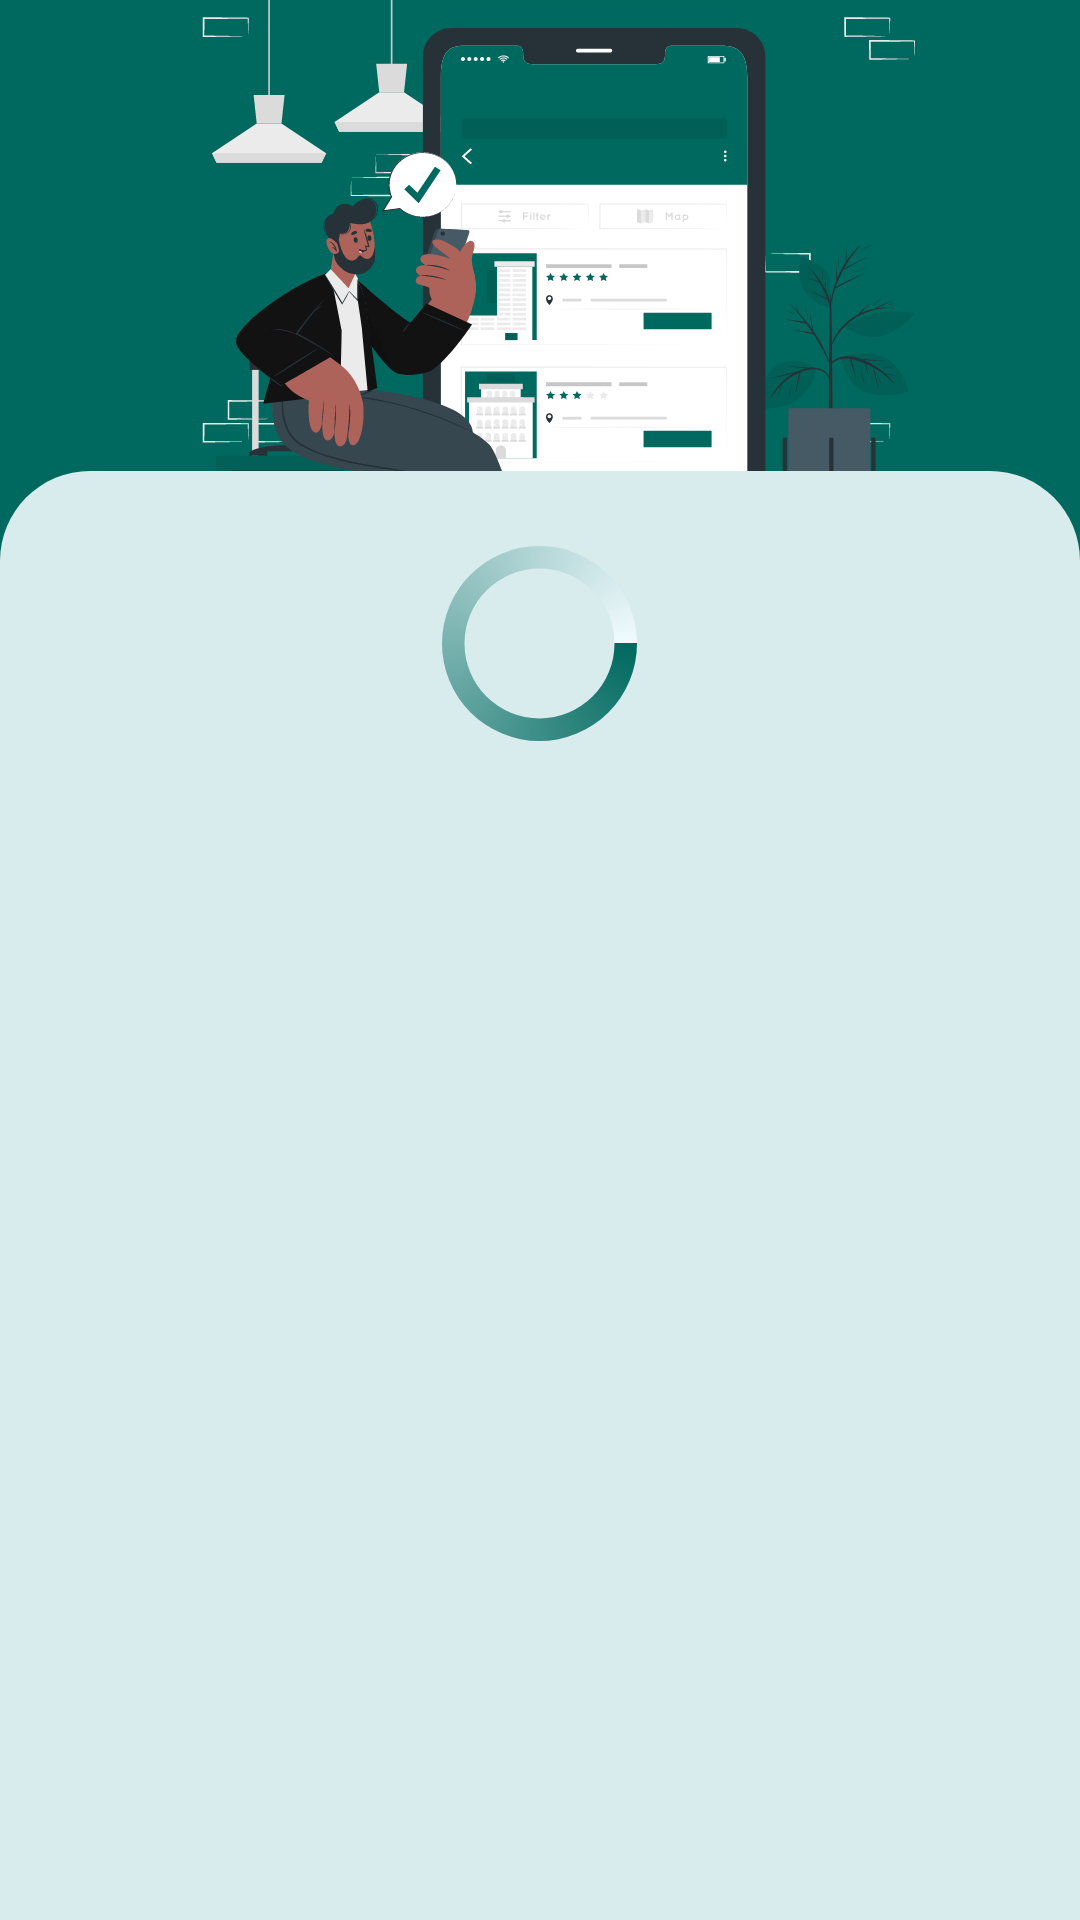

Write the Android layout XML for this screen, with the resource values it uses.
<!-- AndroidManifest.xml: application theme Theme.TransportBuddy -->
<!-- res/layout/fragment_tickets.xml -->
<?xml version="1.0" encoding="utf-8"?>
<LinearLayout xmlns:android="http://schemas.android.com/apk/res/android"
    xmlns:tools="http://schemas.android.com/tools"
    android:layout_width="match_parent"
    android:layout_height="match_parent"
    android:orientation="vertical"
    android:background="@color/teal1"
    tools:context=".fragment_Tickets">

    <ImageView
        android:layout_width="wrap_content"
        android:layout_height="wrap_content"
        android:layout_gravity="top|center"
        android:contentDescription="@string/txt_ticket"
        android:src="@drawable/ill_ticket"/>

    <LinearLayout
        android:layout_width="match_parent"
        android:layout_height="0dp"
        android:layout_weight="1"
        android:background="@drawable/border_views"
        android:orientation="vertical">

        <ProgressBar
            android:id="@+id/ticketView_PBar"
            android:layout_width="75dp"
            android:layout_height="75dp"
            android:layout_gravity="center"
            android:layout_margin="20dp"
            android:indeterminate="true"
            android:indeterminateDrawable="@drawable/custom_progress_bar" />

        <androidx.recyclerview.widget.RecyclerView
            android:id="@+id/rcView_tickets"
            android:layout_width="wrap_content"
            android:layout_height="wrap_content"
            android:layout_marginTop="20dp"
            android:layout_marginBottom="20dp"
            android:layout_gravity="center"/>
    </LinearLayout>
</LinearLayout>
<!-- resources referenced by this layout -->
<resources>
  <color name="teal1">#00695F</color>
  <!-- drawable border_views (drawable) -->
  <?xml version="1.0" encoding="utf-8"?>
  <shape xmlns:android="http://schemas.android.com/apk/res/android"
      android:shape="rectangle">
      <corners
          android:topLeftRadius="30dp"
          android:topRightRadius="30dp" />
      <solid android:color="@color/light_blue1" />
  </shape>
  <!-- drawable custom_progress_bar (drawable) -->
  <rotate xmlns:android="http://schemas.android.com/apk/res/android"
      android:fromDegrees="0"
      android:toDegrees="360">
  
      <shape
          android:shape="ring"
          android:innerRadiusRatio="3"
          android:thicknessRatio="10"
          android:useLevel="false">
  
          <gradient
              android:type="sweep"
              android:useLevel="false"
              android:startColor="@color/teal1"
              android:endColor="@color/white1" />
      </shape>
  </rotate>
  <!-- drawable ill_ticket: vector/xml drawable (drawable, 113487 chars, omitted) -->
  <string name="txt_ticket">Tickets</string>
  <style name="Theme.TransportBuddy" parent="Base.Theme.TransportBuddy" />
  <color name="light_blue1">#D8ECEE</color>
  <color name="white1">#F1FBFF</color>
  <style name="Base.Theme.TransportBuddy" parent="Theme.Material3.Light.NoActionBar">
          
          
      </style>
</resources>
